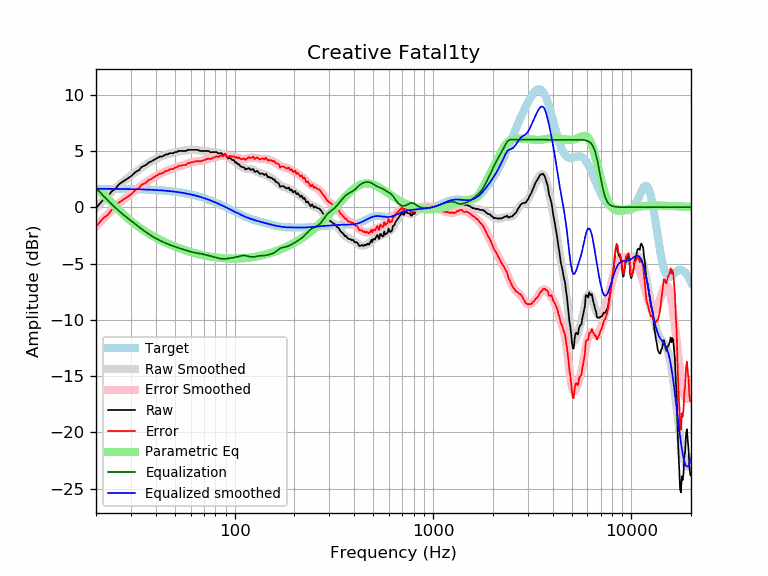

The table this chart was drawn from, first rows:
frequency, raw, error, smoothed, error_smoothed, equalization, parametric_eq, equalized_raw, equalized_smoothed, target
20, -0.09, -1.73, -0.07, -1.71, 1.71, 1.66, 1.61, 1.64, 1.64
21, 0.37, -1.27, 0.33, -1.31, 1.31, 1.38, 1.68, 1.64, 1.64
22, 0.74, -0.90, 0.70, -0.93, 0.93, 1.06, 1.67, 1.64, 1.64
23, 0.97, -0.66, 1.05, -0.59, 0.59, 0.72, 1.56, 1.63, 1.63
24, 1.42, -0.21, 1.37, -0.26, 0.26, 0.39, 1.68, 1.63, 1.63
25, 1.61, -0.02, 1.66, 0.03, -0.03, 0.07, 1.57, 1.63, 1.63
26, 2.01, 0.38, 1.93, 0.30, -0.30, -0.23, 1.70, 1.62, 1.62
27, 2.22, 0.60, 2.17, 0.55, -0.55, -0.50, 1.67, 1.62, 1.62
28, 2.40, 0.78, 2.40, 0.78, -0.78, -0.76, 1.61, 1.62, 1.62
29, 2.57, 0.96, 2.61, 1.00, -1.00, -1.00, 1.58, 1.61, 1.61
30, 2.74, 1.14, 2.81, 1.20, -1.20, -1.22, 1.55, 1.61, 1.61
31, 2.99, 1.38, 3.00, 1.39, -1.39, -1.42, 1.59, 1.60, 1.60
32, 3.19, 1.59, 3.18, 1.58, -1.58, -1.61, 1.61, 1.60, 1.60
33, 3.30, 1.71, 3.35, 1.76, -1.76, -1.78, 1.53, 1.59, 1.59
34, 3.59, 2.01, 3.52, 1.93, -1.93, -1.94, 1.66, 1.58, 1.58
35, 3.68, 2.10, 3.67, 2.10, -2.10, -2.09, 1.58, 1.58, 1.58
36, 3.80, 2.23, 3.82, 2.25, -2.25, -2.22, 1.55, 1.57, 1.57
37, 3.99, 2.43, 3.96, 2.40, -2.40, -2.35, 1.59, 1.56, 1.56
38, 4.06, 2.51, 4.08, 2.53, -2.53, -2.48, 1.53, 1.55, 1.55
39, 4.19, 2.65, 4.19, 2.65, -2.65, -2.59, 1.54, 1.54, 1.54
40, 4.29, 2.76, 4.29, 2.76, -2.76, -2.70, 1.53, 1.53, 1.53
41, 4.39, 2.88, 4.38, 2.87, -2.87, -2.80, 1.53, 1.52, 1.52
42, 4.49, 2.99, 4.46, 2.96, -2.96, -2.89, 1.54, 1.51, 1.51
43, 4.49, 3.00, 4.54, 3.04, -3.04, -2.98, 1.45, 1.49, 1.49
44, 4.60, 3.12, 4.60, 3.12, -3.12, -3.07, 1.47, 1.48, 1.48
45, 4.69, 3.22, 4.66, 3.20, -3.20, -3.15, 1.49, 1.46, 1.46
46, 4.70, 3.25, 4.71, 3.27, -3.27, -3.22, 1.43, 1.45, 1.45
47, 4.80, 3.36, 4.76, 3.33, -3.33, -3.30, 1.47, 1.43, 1.43
48, 4.80, 3.38, 4.81, 3.39, -3.39, -3.37, 1.40, 1.42, 1.42
49, 4.80, 3.40, 4.85, 3.45, -3.45, -3.43, 1.35, 1.40, 1.40
50, 4.90, 3.52, 4.88, 3.51, -3.51, -3.49, 1.39, 1.38, 1.38
51, 4.90, 3.54, 4.92, 3.56, -3.56, -3.55, 1.34, 1.36, 1.36
52, 5.00, 3.66, 4.95, 3.61, -3.61, -3.61, 1.39, 1.34, 1.34
53, 5.00, 3.68, 4.97, 3.66, -3.66, -3.67, 1.34, 1.32, 1.32
54, 5.00, 3.70, 4.99, 3.70, -3.70, -3.72, 1.30, 1.29, 1.29
55, 5.00, 3.73, 5.01, 3.74, -3.74, -3.77, 1.25, 1.27, 1.27
56, 5.00, 3.75, 5.03, 3.79, -3.79, -3.81, 1.21, 1.25, 1.25
57, 5.00, 3.78, 5.05, 3.83, -3.83, -3.86, 1.17, 1.22, 1.22
58, 5.10, 3.90, 5.07, 3.87, -3.87, -3.90, 1.23, 1.19, 1.19
59, 5.10, 3.93, 5.08, 3.91, -3.91, -3.94, 1.19, 1.17, 1.17
60, 5.10, 3.96, 5.09, 3.95, -3.95, -3.98, 1.15, 1.14, 1.14
61, 5.10, 3.99, 5.10, 3.99, -3.99, -4.02, 1.11, 1.11, 1.11
62, 5.10, 4.02, 5.10, 4.02, -4.02, -4.05, 1.08, 1.08, 1.08
63, 5.10, 4.05, 5.09, 4.04, -4.04, -4.09, 1.06, 1.05, 1.05
64, 5.10, 4.08, 5.08, 4.06, -4.06, -4.12, 1.04, 1.02, 1.02
65, 5.10, 4.11, 5.07, 4.08, -4.08, -4.15, 1.02, 0.99, 0.99
66, 5.04, 4.09, 5.05, 4.10, -4.10, -4.18, 0.95, 0.95, 0.95
67, 4.99, 4.07, 5.04, 4.12, -4.12, -4.21, 0.88, 0.92, 0.92
68, 5.00, 4.11, 5.02, 4.14, -4.14, -4.23, 0.86, 0.88, 0.88
69, 5.00, 4.15, 5.01, 4.16, -4.16, -4.26, 0.84, 0.85, 0.85
70, 5.00, 4.18, 5.00, 4.19, -4.19, -4.28, 0.81, 0.81, 0.81
71, 5.00, 4.22, 4.99, 4.21, -4.21, -4.31, 0.79, 0.78, 0.78
72, 5.00, 4.26, 4.98, 4.24, -4.24, -4.33, 0.76, 0.74, 0.74
73, 5.00, 4.30, 4.97, 4.27, -4.27, -4.35, 0.73, 0.70, 0.70
74, 5.00, 4.33, 4.95, 4.29, -4.29, -4.37, 0.71, 0.66, 0.66
75, 4.90, 4.28, 4.94, 4.32, -4.32, -4.38, 0.59, 0.62, 0.62
76, 4.88, 4.30, 4.93, 4.34, -4.34, -4.40, 0.54, 0.59, 0.59
77, 4.90, 4.35, 4.91, 4.37, -4.37, -4.42, 0.53, 0.55, 0.55
78, 4.90, 4.39, 4.90, 4.39, -4.39, -4.43, 0.50, 0.51, 0.51
79, 4.90, 4.43, 4.89, 4.42, -4.42, -4.45, 0.48, 0.47, 0.47
... 553 more rows
